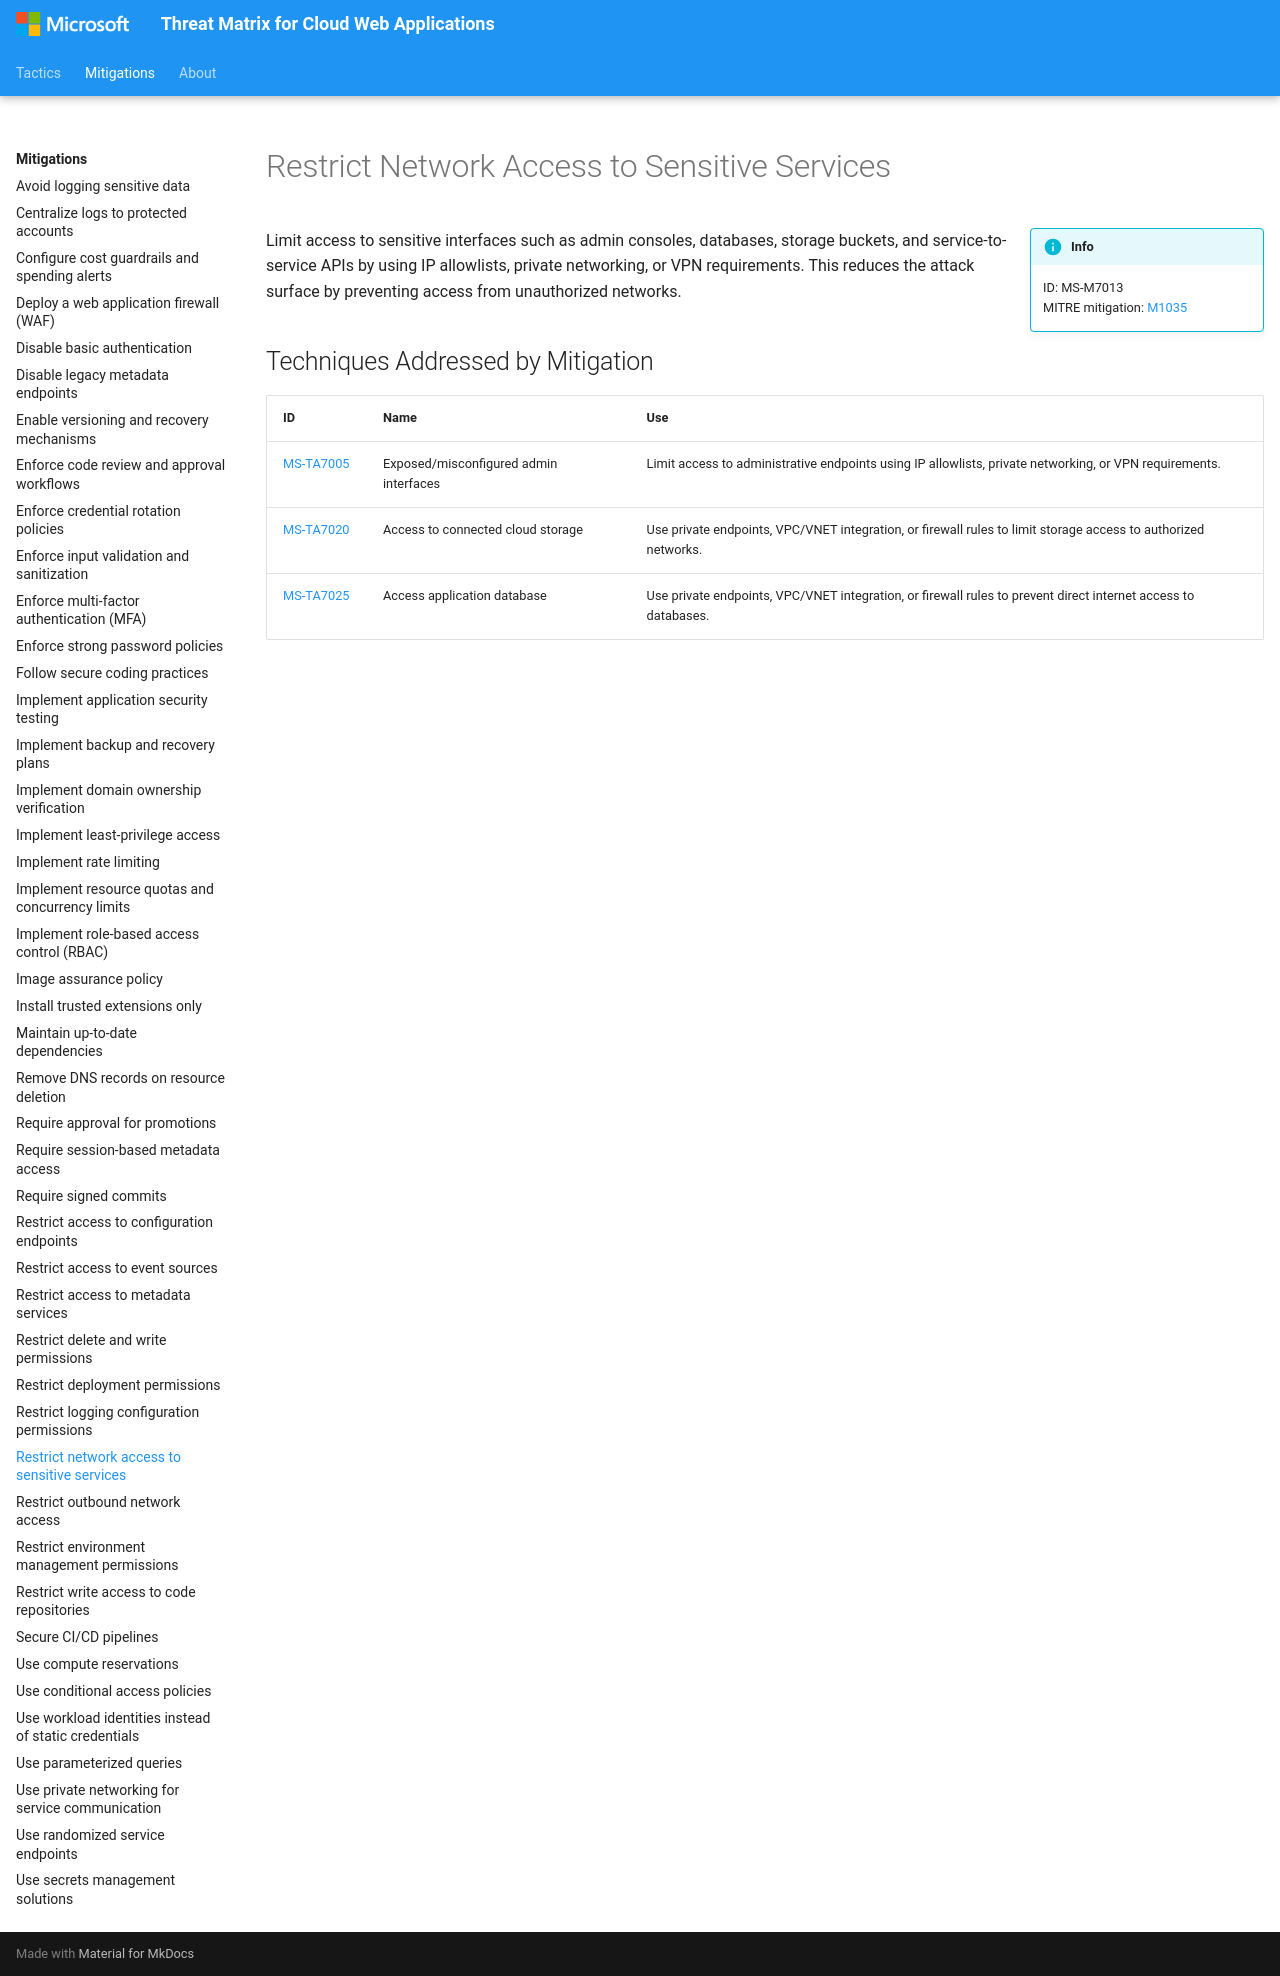

repository: microsoft/Threat-Matrix-for-Cloud-Web-Applications · page: mitigations/Restrict network access to sensitive services/index.html · generator: mkdocs

---
hide:
  - toc
  - footer
---

# Restrict Network Access to Sensitive Services

!!! info inline end
    ID: MS-M7013<br>
    MITRE mitigation: [M1035](https://attack.mitre.org/mitigations/M1035/)

Limit access to sensitive interfaces such as admin consoles, databases, storage buckets, and service-to-service APIs by using IP allowlists, private networking, or VPN requirements. This reduces the attack surface by preventing access from unauthorized networks.

## Techniques Addressed by Mitigation

|ID|Name|Use|
|--|----------|-----------|
|[MS-TA7005](../techniques/Exposed%20misconfigured%20admin%20interfaces.md)|Exposed/misconfigured admin interfaces|Limit access to administrative endpoints using IP allowlists, private networking, or VPN requirements.|
|[MS-TA7020](../techniques/Access%20to%20connected%20cloud%20storage.md)|Access to connected cloud storage|Use private endpoints, VPC/VNET integration, or firewall rules to limit storage access to authorized networks.|
|[MS-TA7025](../techniques/Access%20application%20database.md)|Access application database|Use private endpoints, VPC/VNET integration, or firewall rules to prevent direct internet access to databases.|
